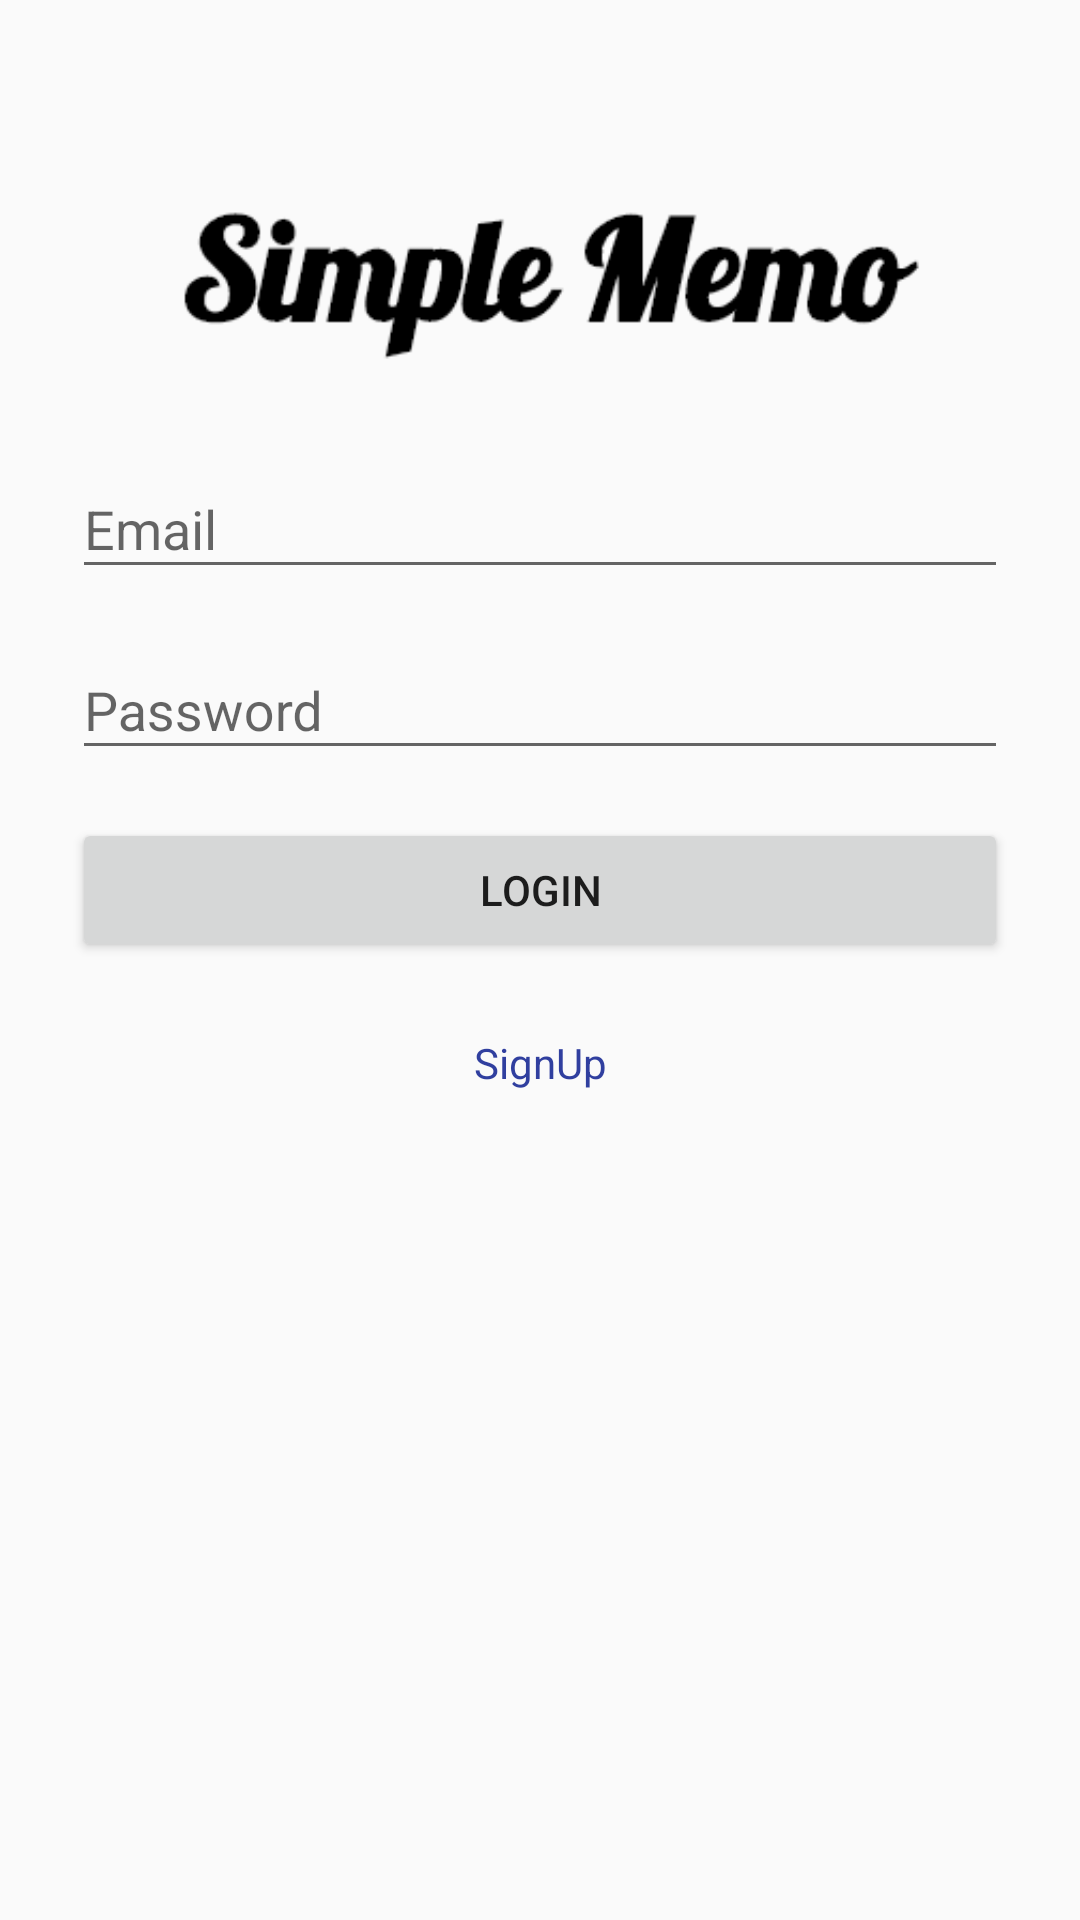

The Android layout XML behind this screen, and the referenced resources:
<!-- AndroidManifest.xml: activity theme AppTheme.NoActionBar -->
<!-- res/layout/activity_login.xml -->
<?xml version="1.0" encoding="utf-8"?>
<ScrollView xmlns:android="http://schemas.android.com/apk/res/android"
    android:layout_width="match_parent"
    android:layout_height="match_parent"
    android:fitsSystemWindows="true">

    <LinearLayout
        android:orientation="vertical"
        android:layout_width="match_parent"
        android:layout_height="wrap_content"
        android:paddingTop="56dp"
        android:paddingLeft="24dp"
        android:paddingRight="24dp">

        <ImageView
            android:layout_width="wrap_content"
            android:layout_height="72dp"
            android:id="@+id/imageView"
            android:layout_marginBottom="12dp"
            android:layout_gravity="center_horizontal"
            android:src="@drawable/a" />

        <android.support.design.widget.TextInputLayout
            android:layout_width="match_parent"
            android:layout_height="wrap_content"
            android:layout_marginTop="4dp"
            android:layout_marginBottom="4dp">

            <EditText
                android:layout_width="match_parent"
                android:layout_height="wrap_content"
                android:id="@+id/input_email"
                android:inputType="textEmailAddress"
                android:hint="Email" />

        </android.support.design.widget.TextInputLayout>

        <android.support.design.widget.TextInputLayout
            android:layout_width="match_parent"
            android:layout_height="wrap_content"
            android:layout_marginTop="4dp"
            android:layout_marginBottom="4dp">

            <EditText
                android:layout_width="match_parent"
                android:layout_height="wrap_content"
                android:id="@+id/input_password"
                android:hint="Password"
                android:inputType="textPassword" />

        </android.support.design.widget.TextInputLayout>

        <android.support.v7.widget.AppCompatButton
            android:layout_width="match_parent"
            android:layout_height="wrap_content"
            android:layout_marginTop="12dp"
            android:layout_marginBottom="12dp"
            android:padding="12dp"
            android:text="Login"
            android:id="@+id/btn_login"  />

        <TextView android:id="@+id/link_singup"
            android:layout_height="wrap_content"
            android:layout_width="match_parent"
            android:gravity="center"
            android:textSize="14dip"
            android:layout_marginTop="12dp"
            android:text="SignUp"
            android:textColor="@color/colorPrimaryDark" />

    </LinearLayout>
</ScrollView>
<!-- resources referenced by this layout -->
<resources>
  <color name="colorPrimaryDark">#303F9F</color>
  <!-- drawable a: png bitmap (drawable, 4271 bytes) -->
  <style name="AppTheme.NoActionBar">
          <item name="windowActionBar">false</item>
          <item name="windowNoTitle">true</item>
      </style>
</resources>
